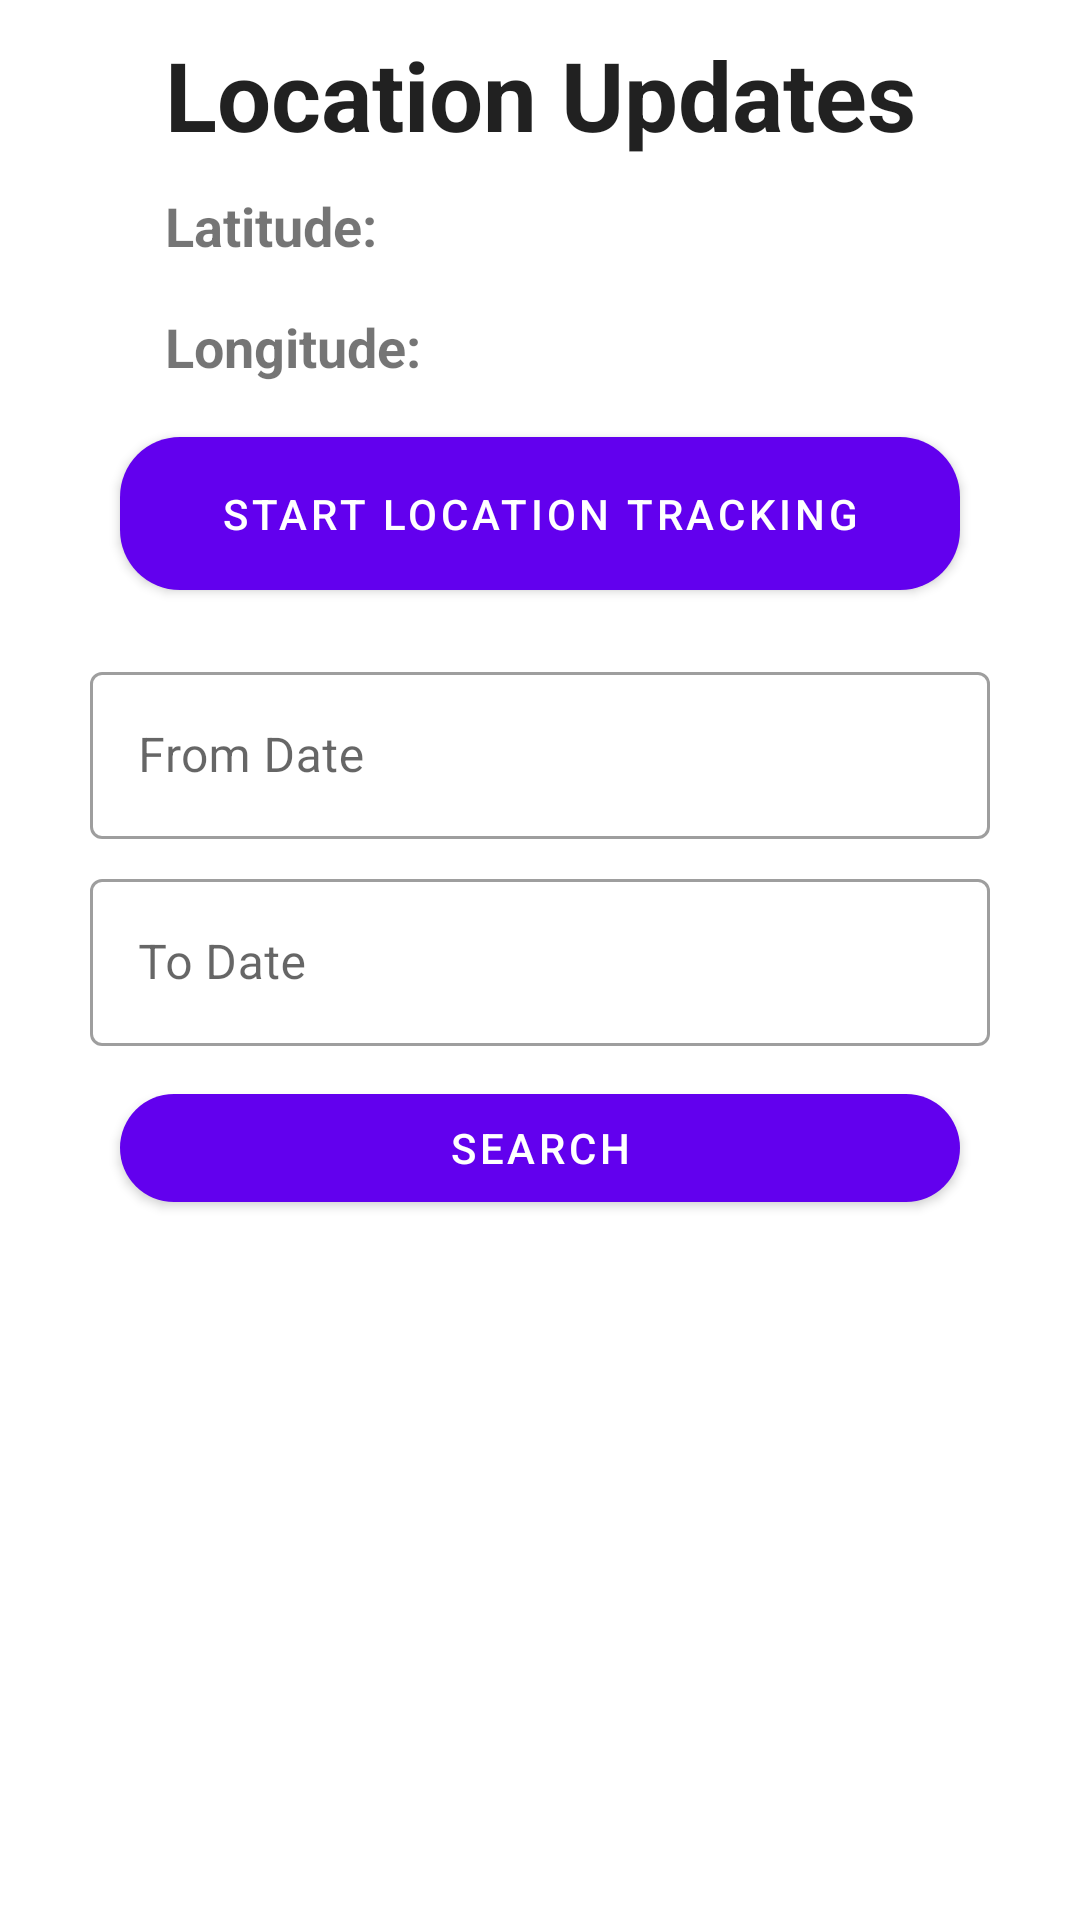

Write the Android layout XML for this screen, with the resource values it uses.
<!-- AndroidManifest.xml: application theme Theme.Assignment_4 -->
<!-- res/layout/activity_main.xml -->
<?xml version="1.0" encoding="utf-8"?>
<layout xmlns:android="http://schemas.android.com/apk/res/android"
    xmlns:app="http://schemas.android.com/apk/res-auto"
    xmlns:tools="http://schemas.android.com/tools">

    <data>

    </data>

    <androidx.constraintlayout.widget.ConstraintLayout
        android:layout_width="match_parent"
        android:layout_height="match_parent"
        tools:context=".MainActivity">

        <androidx.appcompat.widget.AppCompatTextView
            android:id="@+id/appCompatTextView"
            style="@style/TextAppearance.MaterialComponents.Headline5"
            android:layout_width="wrap_content"
            android:layout_height="wrap_content"
            android:layout_marginTop="10dp"
            android:text="Location Updates"
            android:textSize="32sp"
            android:textStyle="bold"
            app:layout_constraintEnd_toEndOf="parent"
            app:layout_constraintStart_toStartOf="parent"
            app:layout_constraintTop_toTopOf="parent" />

        <androidx.appcompat.widget.AppCompatTextView
            android:id="@+id/tvLatitude"
            android:layout_width="wrap_content"
            android:layout_height="wrap_content"
            android:layout_marginTop="10dp"
            android:text="Latitude: "
            android:textSize="18sp"
            android:textStyle="bold"
            app:layout_constraintStart_toStartOf="@+id/appCompatTextView"
            app:layout_constraintTop_toBottomOf="@+id/appCompatTextView" />

        <androidx.appcompat.widget.AppCompatTextView
            android:id="@+id/tvLongitude"
            android:layout_width="wrap_content"
            android:layout_height="wrap_content"
            android:layout_marginTop="16dp"
            android:text="Longitude: "
            android:textSize="18sp"
            android:textStyle="bold"
            app:layout_constraintStart_toStartOf="@+id/appCompatTextView"
            app:layout_constraintTop_toBottomOf="@+id/tvLatitude" />

        <com.google.android.material.button.MaterialButton
            android:id="@+id/btnStartLocationTracking"
            android:layout_width="0dp"
            android:layout_marginStart="40dp"
            android:layout_marginEnd="40dp"
            android:layout_height="wrap_content"
            android:layout_marginTop="12dp"
            android:padding="16dp"
            android:text="Start Location Tracking"
            app:cornerRadius="20dp"
            app:layout_constraintEnd_toEndOf="parent"
            app:layout_constraintStart_toStartOf="parent"
            app:layout_constraintTop_toBottomOf="@+id/tvLongitude" />

        <com.google.android.material.button.MaterialButton
            android:id="@+id/btnRemoveLocationTracking"
            android:layout_width="0dp"
            android:layout_height="wrap_content"
            android:visibility="gone"
            android:layout_marginTop="5dp"
            android:padding="16dp"
            android:layout_marginStart="40dp"
            android:layout_marginEnd="40dp"
            android:text="Remove Location Tracking"
            app:cornerRadius="20dp"
            app:layout_constraintEnd_toEndOf="parent"
            app:layout_constraintStart_toStartOf="parent"
            app:layout_constraintTop_toBottomOf="@+id/btnStartLocationTracking" />

        <com.google.android.material.textfield.TextInputLayout
            android:id="@+id/textInputLayoutFrom"
            style="@style/Widget.MaterialComponents.TextInputLayout.OutlinedBox"
            android:layout_width="0dp"
            android:layout_height="wrap_content"
            android:layout_marginTop="16dp"
            app:layout_constraintEnd_toEndOf="parent"
            app:layout_constraintStart_toStartOf="parent"
            app:layout_constraintTop_toBottomOf="@+id/btnRemoveLocationTracking">

            <com.google.android.material.textfield.TextInputEditText
                android:id="@+id/editTextFrom"
                android:layout_width="match_parent"
                android:layout_height="wrap_content"
                android:hint="From Date"
                android:layout_marginStart="30dp"
                android:layout_marginEnd="30dp"
                android:inputType="none"
                android:focusable="false"
                android:onClick="showDatePickerDialog"/>


        </com.google.android.material.textfield.TextInputLayout>

        <com.google.android.material.textfield.TextInputLayout
            android:id="@+id/textInputLayoutTo"
            style="@style/Widget.MaterialComponents.TextInputLayout.OutlinedBox"
            android:layout_width="0dp"
            android:layout_height="wrap_content"
            android:layout_marginTop="8dp"
            app:layout_constraintEnd_toEndOf="parent"
            app:layout_constraintStart_toStartOf="parent"
            app:layout_constraintTop_toBottomOf="@+id/textInputLayoutFrom">

            <com.google.android.material.textfield.TextInputEditText
                android:id="@+id/editTextTo"
                android:layout_width="match_parent"
                android:layout_height="wrap_content"
                android:hint="To Date"
                android:layout_marginStart="30dp"
                android:layout_marginEnd="30dp"
                android:inputType="none"
                android:focusable="false"
                android:onClick="showDatePickerDialog"/>


        </com.google.android.material.textfield.TextInputLayout>

        <com.google.android.material.button.MaterialButton
            android:id="@+id/btnSearch"
            android:layout_width="0dp"
            android:layout_height="wrap_content"
            android:text="Search"
            android:layout_marginStart="40dp"
            android:layout_marginEnd="40dp"
            app:cornerRadius="20dp"
            android:layout_marginTop="10dp"
            app:layout_constraintEnd_toEndOf="parent"
            app:layout_constraintStart_toStartOf="parent"
            app:layout_constraintTop_toBottomOf="@+id/textInputLayoutTo" />

        <androidx.recyclerview.widget.RecyclerView
            android:id="@+id/recyclerView"
            android:layout_width="0dp"
            tools:listitem="@layout/item_location"
            android:layout_height="0dp"
            android:layout_marginTop="10dp"
            app:layout_constraintBottom_toBottomOf="parent"
            app:layout_constraintEnd_toEndOf="parent"
            app:layout_constraintStart_toStartOf="parent"
            app:layout_constraintTop_toBottomOf="@+id/btnSearch" />

    </androidx.constraintlayout.widget.ConstraintLayout>
</layout>
<!-- res/layout/item_location.xml (included above) -->
<layout xmlns:android="http://schemas.android.com/apk/res/android"
    xmlns:app="http://schemas.android.com/apk/res-auto"
    xmlns:tools="http://schemas.android.com/tools">

    <data>
        <variable
            name="location"
            type="com.example.assignment_4.room.LocationEntity" />
    </data>

    <LinearLayout
        android:layout_width="match_parent"
        android:layout_height="wrap_content"
        android:orientation="vertical"
        android:padding="16dp">

        <TextView
            android:id="@+id/latitudeTextView"
            android:layout_width="wrap_content"
            android:layout_height="wrap_content"
            android:text="@{`Latitude: ${location.latitude}`}" />

        <TextView
            android:id="@+id/longitudeTextView"
            android:layout_width="wrap_content"
            android:layout_height="wrap_content"
            android:text="@{`Longitude: ${location.longitude}`}" />

        <TextView
            android:id="@+id/locationTime"
            android:layout_width="wrap_content"
            android:layout_height="wrap_content"
            android:text="@{`Time &amp; Date: ${location.timestampFormatted}`}" />
    </LinearLayout>
</layout>
<!-- resources referenced by this layout -->
<resources>
  <style name="Theme.Assignment_4" parent="Theme.MaterialComponents.DayNight.NoActionBar">
          
          <item name="colorPrimary">@color/purple_500</item>
          <item name="colorPrimaryVariant">@color/purple_700</item>
          <item name="colorOnPrimary">@color/white</item>
          
          <item name="colorSecondary">@color/teal_200</item>
          <item name="colorSecondaryVariant">@color/teal_700</item>
          <item name="colorOnSecondary">@color/black</item>
          
          <item name="android:statusBarColor">?attr/colorPrimaryVariant</item>
          
      </style>
  <!-- not gathered from this repository: default colours our renderer supplied (Android Studio template values) -->
  <color name="purple_500">#FF6200EE</color>
  <color name="purple_700">#FF3700B3</color>
  <color name="teal_200">#FF03DAC5</color>
  <color name="teal_700">#FF018786</color>
  <color name="black">#FF000000</color>
  <color name="white">#FFFFFFFF</color>
</resources>
